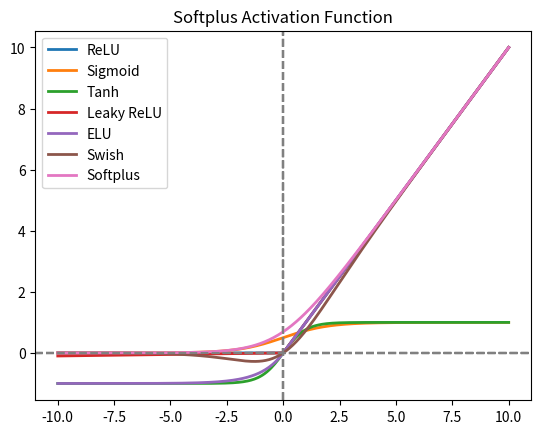

This chart was generated by the following Python code:
import numpy as np
import matplotlib.pyplot as plt

x = np.linspace(-10, 10, 400)
def relu(x):
    return np.maximum(0, x)
plt.plot(x, relu(x), label='ReLU', linewidth=2)
plt.title('ReLU Activation Function')
plt.axhline(0, color='gray', linestyle='--')
plt.axvline(0, color='gray', linestyle='--')
plt.legend()
plt.show()

def sigmoid(x):
    return 1 / (1 + np.exp(-x))
plt.plot(x, sigmoid(x), label='Sigmoid', linewidth=2)
plt.title('Sigmoid Activation Function')
plt.axhline(0, color='gray', linestyle='--')
plt.axvline(0, color='gray', linestyle='--')
plt.legend()
plt.show()

def tanh(x):
    return np.tanh(x)
plt.plot(x, tanh(x), label='Tanh', linewidth=2)
plt.title('Tanh Activation Function')
plt.axhline(0, color='gray', linestyle='--')
plt.axvline(0, color='gray', linestyle='--')
plt.legend()
plt.show()

def leaky_relu(x, alpha=0.01):
    return np.where(x > 0, x, alpha * x)
plt.plot(x, leaky_relu(x), label='Leaky ReLU', linewidth=2)
plt.title('Leaky ReLU Activation Function')
plt.axhline(0, color='gray', linestyle='--')
plt.axvline(0, color='gray', linestyle='--')
plt.legend()
plt.show()

def elu(x, alpha=1.0):
    return np.where(x >= 0, x, alpha * (np.exp(x) - 1))
plt.plot(x, elu(x), label='ELU', linewidth=2)
plt.title('ELU Activation Function')
plt.axhline(0, color='gray', linestyle='--')
plt.axvline(0, color='gray', linestyle='--')
plt.legend()
plt.show()

def swish(x):
    return x * sigmoid(x)
plt.plot(x, swish(x), label='Swish', linewidth=2)
plt.title('Swish Activation Function')
plt.axhline(0, color='gray', linestyle='--')
plt.axvline(0, color='gray', linestyle='--')
plt.legend()
plt.show()

def softplus(x):
    return np.log(1 + np.exp(x))
plt.plot(x, softplus(x), label='Softplus', linewidth=2)
plt.title('Softplus Activation Function')
plt.axhline(0, color='gray', linestyle='--')
plt.axvline(0, color='gray', linestyle='--')
plt.legend()
plt.show()